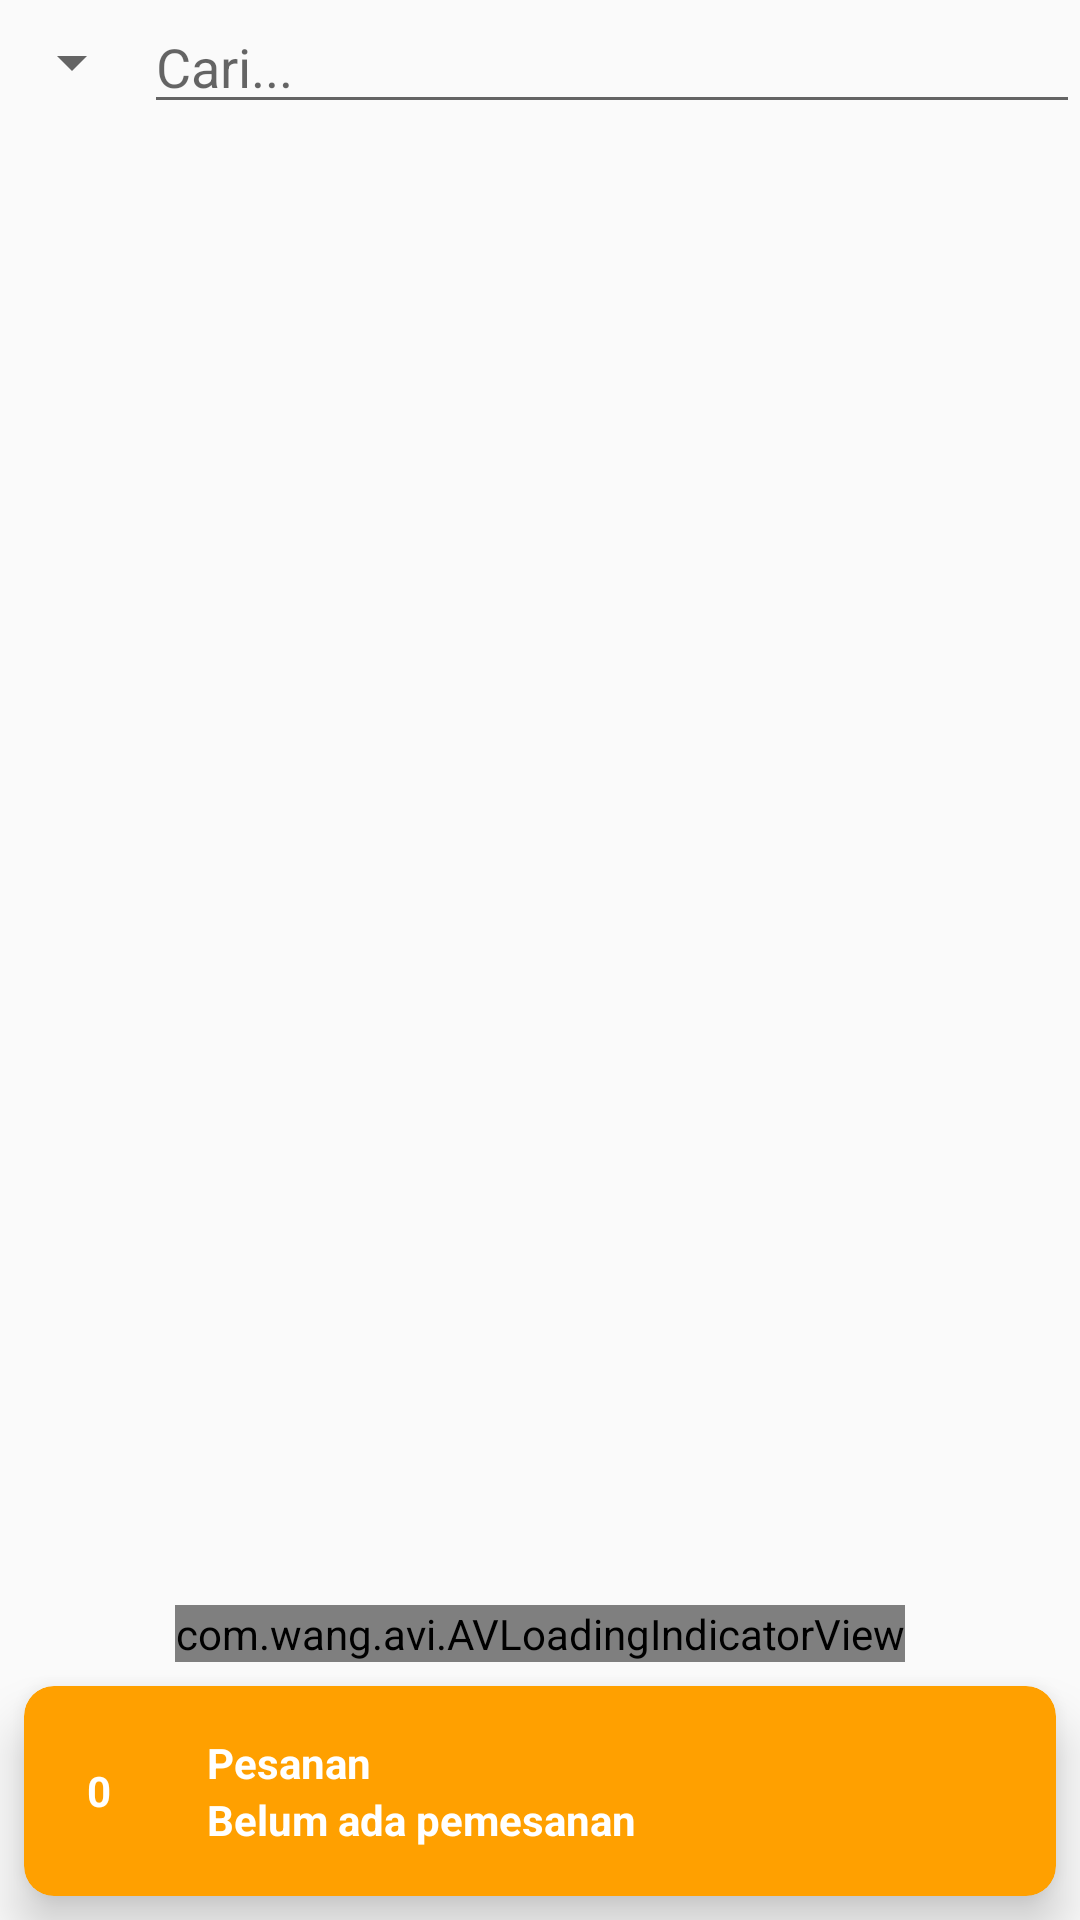

Android layout source for this screen:
<!-- AndroidManifest.xml: application theme AppTheme -->
<!-- res/layout/activity_main.xml -->
<?xml version="1.0" encoding="utf-8"?>
<LinearLayout xmlns:android="http://schemas.android.com/apk/res/android"
    xmlns:app="http://schemas.android.com/apk/res-auto"
    xmlns:card_view="http://schemas.android.com/apk/res-auto"
    xmlns:tools="http://schemas.android.com/tools"
    android:layout_width="match_parent"
    android:layout_height="match_parent"
    android:focusable="true"
    android:focusableInTouchMode="true"
    android:orientation="vertical">

    <LinearLayout
        android:layout_width="match_parent"
        android:layout_height="wrap_content"
        android:gravity="center">

        <Spinner
            android:id="@+id/spiner"
            android:layout_width="wrap_content"
            android:layout_height="wrap_content" />

        <EditText
            android:id="@+id/edt_cari"
            android:layout_width="wrap_content"
            android:layout_height="wrap_content"
            android:layout_weight="1"
            android:hint="Cari..." />

    </LinearLayout>

    

    <android.support.constraint.ConstraintLayout
        android:layout_width="match_parent"
        android:layout_height="match_parent">

        <android.support.v7.widget.RecyclerView
            android:id="@+id/rv"
            android:layout_width="match_parent"
            android:layout_height="match_parent" />

        <com.wang.avi.AVLoadingIndicatorView
            android:id="@+id/loader"
            android:layout_width="wrap_content"
            android:layout_height="wrap_content"
            android:layout_alignParentBottom="true"
            android:layout_centerHorizontal="true"
            android:layout_gravity="center_horizontal"
            android:layout_marginBottom="8dp"
            app:indicatorColor="@android:color/black"
            app:indicatorName="BallPulseIndicator"
            app:layout_constraintBottom_toTopOf="@+id/cv"
            app:layout_constraintEnd_toEndOf="parent"
            app:layout_constraintStart_toStartOf="parent" />

        <android.support.v7.widget.CardView
            android:id="@+id/cv"
            android:layout_width="match_parent"
            android:layout_height="wrap_content"
            android:layout_marginBottom="8dp"
            android:layout_marginEnd="8dp"
            android:layout_marginLeft="8dp"
            android:layout_marginRight="8dp"
            android:layout_marginStart="8dp"
            app:layout_constraintBottom_toBottomOf="parent"
            app:layout_constraintEnd_toEndOf="parent"
            app:layout_constraintStart_toStartOf="parent"
            card_view:cardBackgroundColor="@color/colorPrimaryDark"
            card_view:cardCornerRadius="10dp"
            card_view:cardElevation="10dp">

            <LinearLayout
                android:layout_width="match_parent"
                android:layout_height="wrap_content"
                android:gravity="center"
                android:orientation="horizontal"
                android:padding="5dp">

                <LinearLayout
                    android:layout_width="wrap_content"
                    android:layout_height="wrap_content"
                    android:gravity="center"
                    android:orientation="vertical">

                    <TextView
                        android:id="@+id/txt_count"
                        android:layout_width="40dp"
                        android:layout_height="wrap_content"
                        android:background="@drawable/cerclebackgroundpurple"
                        android:gravity="center"
                        android:padding="10dp"
                        android:textStyle="bold"
                        android:text="0"
                        android:textColor="@android:color/white" />

                </LinearLayout>

                <LinearLayout
                    android:layout_width="wrap_content"
                    android:layout_height="wrap_content"
                    android:layout_weight="1"
                    android:layout_marginLeft="@dimen/activity_horizontal_margin"
                    android:orientation="vertical">

                    <TextView
                        android:layout_width="wrap_content"
                        android:layout_height="wrap_content"
                        android:text="Pesanan"
                        android:textColor="@android:color/white"
                        android:textStyle="bold" />

                    <TextView
                        android:id="@+id/txt_total"
                        android:layout_width="wrap_content"
                        android:layout_height="wrap_content"
                        android:text="Belum ada pemesanan"
                        android:textColor="@android:color/white"
                        android:textStyle="bold" />
                </LinearLayout>

                <ImageView
                    android:layout_width="60dp"
                    android:layout_height="60dp"
                    android:background="@drawable/cerclebackgroundpurple"
                    android:padding="10dp"
                    android:scaleType="fitXY"
                    android:src="@drawable/shop" />

            </LinearLayout>

        </android.support.v7.widget.CardView>

      

    </android.support.constraint.ConstraintLayout>
    

</LinearLayout>
<!-- resources referenced by this layout -->
<resources>
  <color name="colorPrimaryDark">#FFA000</color>
  <dimen name="activity_horizontal_margin">16dp</dimen>
  <style name="AppTheme" parent="Theme.AppCompat.Light.DarkActionBar">
          
          <item name="colorPrimary">@color/colorPrimary</item>
          <item name="colorPrimaryDark">@color/colorPrimaryDark</item>
          <item name="colorAccent">@color/colorAccent</item>
      </style>
  <color name="colorPrimary">#FFC107</color>
  <color name="colorAccent">#FF4081</color>
</resources>
